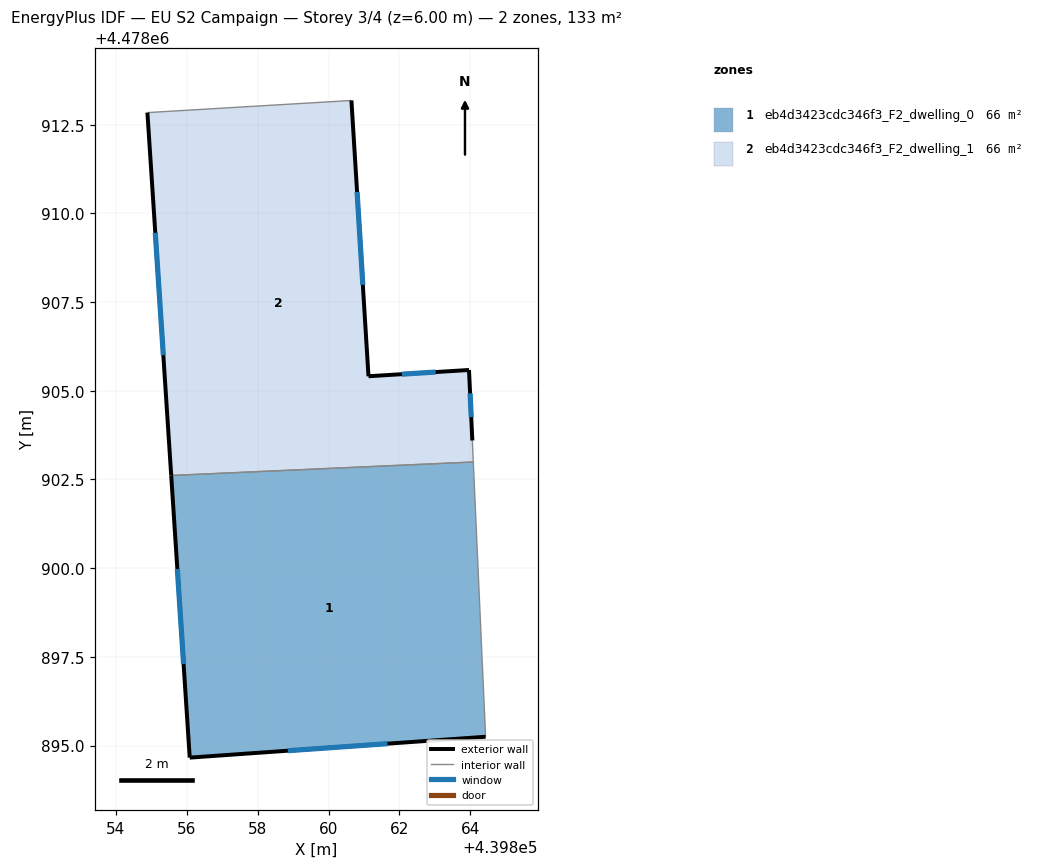
=== STOREY PLAN SPEC (per zone: floor XY polygon, exterior-wall plan segments, windows/doors) ===
zone 1: eb4d3423cdc346f3_F2_dwelling_0  (66.4 m²)
  floor: (439864.08, 4478902.99) (439864.43, 4478895.25) (439856.09, 4478894.66) (439855.57, 4478902.61)
  exterior wall: (439855.57, 4478902.61) – (439856.09, 4478894.66)  [8.0 m]
    window: (439855.74, 4478899.98) – (439855.91, 4478897.30)  [2.7 m²]
  exterior wall: (439856.09, 4478894.66) – (439864.43, 4478895.25)  [8.4 m]
    window: (439858.85, 4478894.85) – (439861.66, 4478895.05)  [2.8 m²]
  interior walls: 2
zone 2: eb4d3423cdc346f3_F2_dwelling_1  (66.4 m²)
  floor: (439860.65, 4478913.18) (439861.13, 4478905.41) (439863.96, 4478905.59) (439864.05, 4478903.60) (439864.08, 4478902.99) (439855.57, 4478902.61) (439854.90, 4478912.84)
  exterior wall: (439854.90, 4478912.84) – (439855.57, 4478902.61)  [10.3 m]
    window: (439855.12, 4478909.45) – (439855.34, 4478906.00)  [3.5 m²]
  exterior wall: (439861.13, 4478905.41) – (439860.65, 4478913.18)  [7.8 m]
    window: (439860.97, 4478907.99) – (439860.81, 4478910.61)  [2.7 m²]
  exterior wall: (439863.96, 4478905.59) – (439861.13, 4478905.41)  [2.8 m]
    window: (439863.02, 4478905.53) – (439862.07, 4478905.47)  [1.0 m²]
  exterior wall: (439864.05, 4478903.60) – (439863.96, 4478905.59)  [2.0 m]
    window: (439864.02, 4478904.26) – (439863.99, 4478904.93)  [0.7 m²]
  interior walls: 3

=== DERIVED (storey summary) ===
Building: EU S2 Campaign
Storey: 3 of 4  (floor level z = 6.00 m)
Storey gross floor area: 132.7 m²
Zones on this storey: 2
  - eb4d3423cdc346f3_F2_dwelling_0: floor 66.4 m²; exterior wall 16.3 m (49.0 m²); 2 window(s) 5.6 m²; WWR 11.4%
  - eb4d3423cdc346f3_F2_dwelling_1: floor 66.4 m²; exterior wall 22.9 m (68.6 m²); 4 window(s) 7.8 m²; WWR 11.4%
Zone adjacency (shared interzone walls):
  - eb4d3423cdc346f3_F2_dwelling_0 ↔ eb4d3423cdc346f3_F2_dwelling_1